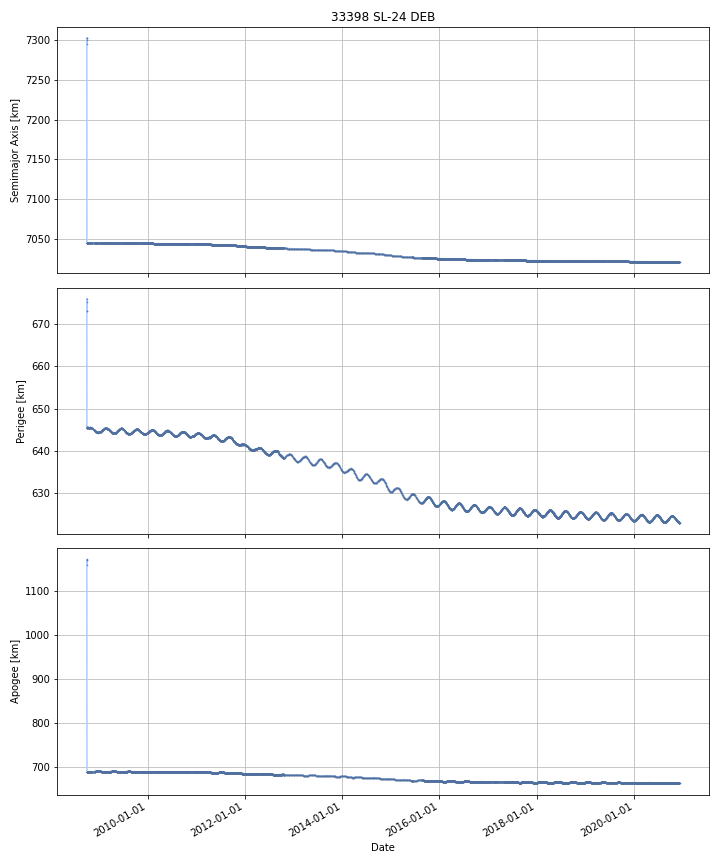

The file beside this chart, header and first rows:
DATE, SEMIMAJOR_AXIS, PERIAPSIS, APOAPSIS, DOT_SEMIMAJOR_AXIS, DOT_PERIAPSIS, DOT_APOAPSIS
2008-10-02, 7045, 645.4, 688.2, , , 
2008-10-03, 7045, 645.5, 688.1, 0.01016, 0.1155, -0.09514
2008-10-04, 7045, 645.6, 688.1, 0.0227, 0.07447, -0.02906
2008-10-05, 7045, 645.6, 688.1, -0.001014, 0.02144, -0.02347
2008-10-06, 7045, 645.6, 688.1, -0.003669, 0.001242, -0.008581
2008-10-07, 7045, 645.6, 688.1, -0.002737, -0.03975, 0.03428
2008-10-08, 7045, 645.5, 688.1, -0.001061, -0.009705, 0.007583
2008-10-09, 7045, 645.5, 688.2, 0.0015, -0.05394, 0.05694
2008-10-10, 7045, 645.5, 688.2, 0.0002824, -0.0287, 0.02927
2008-10-11, 7045, 645.4, 688.2, 0.0008114, -0.01304, 0.01466
2008-10-12, 7045, 645.4, 688.2, 0.000239, -0.008445, 0.008923
2008-10-13, 7045, 645.4, 688.2, -0.0003158, -8.440786245955678e-05, -0.0005472
2008-10-14, 7045, 645.4, 688.2, -0.0003483, -0.006805, 0.006108
2008-10-15, 7045, 645.4, 688.2, -0.0004022, -0.006777, 0.005973
2008-10-16, 7045, 645.4, 688.2, -0.001963, -0.02736, 0.02343
2008-10-17, 7045, 645.4, 688.2, -0.000571, 0.01062, -0.01176
2008-10-18, 7045, 645.4, 688.2, -0.0006951, 0.02749, -0.02888
2008-10-19, 7045, 645.5, 688.2, -0.001862, 0.02254, -0.02626
2008-10-20, 7045, 645.5, 688.2, -0.0008282, 0.0187, -0.02036
2008-10-21, 7045, 645.5, 688.1, -0.0003349, 0.02077, -0.02144
2008-10-22, 7045, 645.5, 688.1, -0.001158, 0.02948, -0.0318
2008-10-23, 7045, 645.5, 688.1, -0.0004065, 0.009032, -0.009845
2008-10-24, 7045, 645.5, 688.1, -0.0004607, -0.015, 0.01408
2008-10-25, 7045, 645.5, 688.1, -0.0002543, -0.02303, 0.02252
2008-10-26, 7045, 645.5, 688.1, -0.0006808, -0.002784, 0.001422
2008-10-27, 7045, 645.5, 688.1, -0.0001356, -0.00152, 0.001249
2008-10-28, 7045, 645.5, 688.1, -0.0005488, 0.003431, -0.004529
2008-10-29, 7045, 645.5, 688.1, 0.0003061, 0.00308, -0.002468
2008-10-30, 7045, 645.5, 688.1, -7.108455611160025e-05, -0.004275, 0.004133
2008-10-31, 7045, 645.5, 688.1, -0.0003508, 0.00937, -0.01007
2008-11-01, 7045, 645.5, 688.1, -0.0004751, 0.0008183, -0.001768
2008-11-02, 7045, 645.5, 688.1, -0.000489, -0.01631, 0.01534
2008-11-03, 7045, 645.5, 688.1, -0.001192, -0.01669, 0.01431
2008-11-04, 7045, 645.5, 688.2, -0.0009579, -0.01121, 0.009297
2008-11-05, 7045, 645.4, 688.2, -9.533220054436242e-05, -0.01722, 0.01703
2008-11-06, 7045, 645.4, 688.2, -0.0002096, -0.02157, 0.02115
2008-11-07, 7045, 645.4, 688.2, -0.001162, -0.01177, 0.009449
2008-11-08, 7045, 645.4, 688.2, 7.334096517297439e-05, -0.02861, 0.02876
2008-11-09, 7045, 645.4, 688.3, -0.0004624, -0.02235, 0.02142
2008-11-10, 7045, 645.3, 688.3, -0.001304, -0.02106, 0.01845
2008-11-11, 7045, 645.3, 688.3, -0.0005355, -0.02797, 0.02689
2008-11-12, 7045, 645.3, 688.3, -0.001129, -0.01495, 0.01269
2008-11-13, 7045, 645.3, 688.3, -0.001621, -0.01085, 0.007606
2008-11-14, 7045, 645.3, 688.3, -0.001088, -0.02885, 0.02667
2008-11-15, 7045, 645.2, 688.4, -0.001088, -0.02885, 0.02667
2008-11-16, 7045, 645.2, 688.4, -0.001328, -0.02341, 0.02075
2008-11-17, 7045, 645.2, 688.4, -0.001401, -0.02176, 0.01896
2008-11-18, 7045, 645.2, 688.4, -0.00157, -0.02316, 0.02002
2008-11-19, 7045, 645.1, 688.5, -0.001727, -0.02446, 0.02101
2008-11-20, 7045, 645.1, 688.5, -0.001388, -0.04143, 0.03865
2008-11-21, 7045, 645, 688.6, -0.001011, -0.06029, 0.05827
2008-11-22, 7045, 645, 688.6, -0.0009419, -0.05516, 0.05328
2008-11-23, 7045, 645, 688.6, -0.0005713, -0.02745, 0.0263
2008-11-24, 7045, 644.9, 688.7, -0.0005713, -0.02745, 0.0263
2008-11-25, 7045, 644.9, 688.7, -0.0006379, -0.0411, 0.03982
2008-11-26, 7045, 644.9, 688.7, -0.0007259, 0.001439, -0.002891
2008-11-27, 7045, 644.9, 688.7, -0.000435, 0.005224, -0.006094
2008-11-28, 7045, 644.9, 688.7, -0.0009618, -0.003873, 0.00195
2008-11-29, 7045, 644.8, 688.8, -0.0006078, -0.06837, 0.06716
2008-11-30, 7045, 644.8, 688.8, -0.0009953, -0.001224, -0.0007671
... 4,392 more rows
